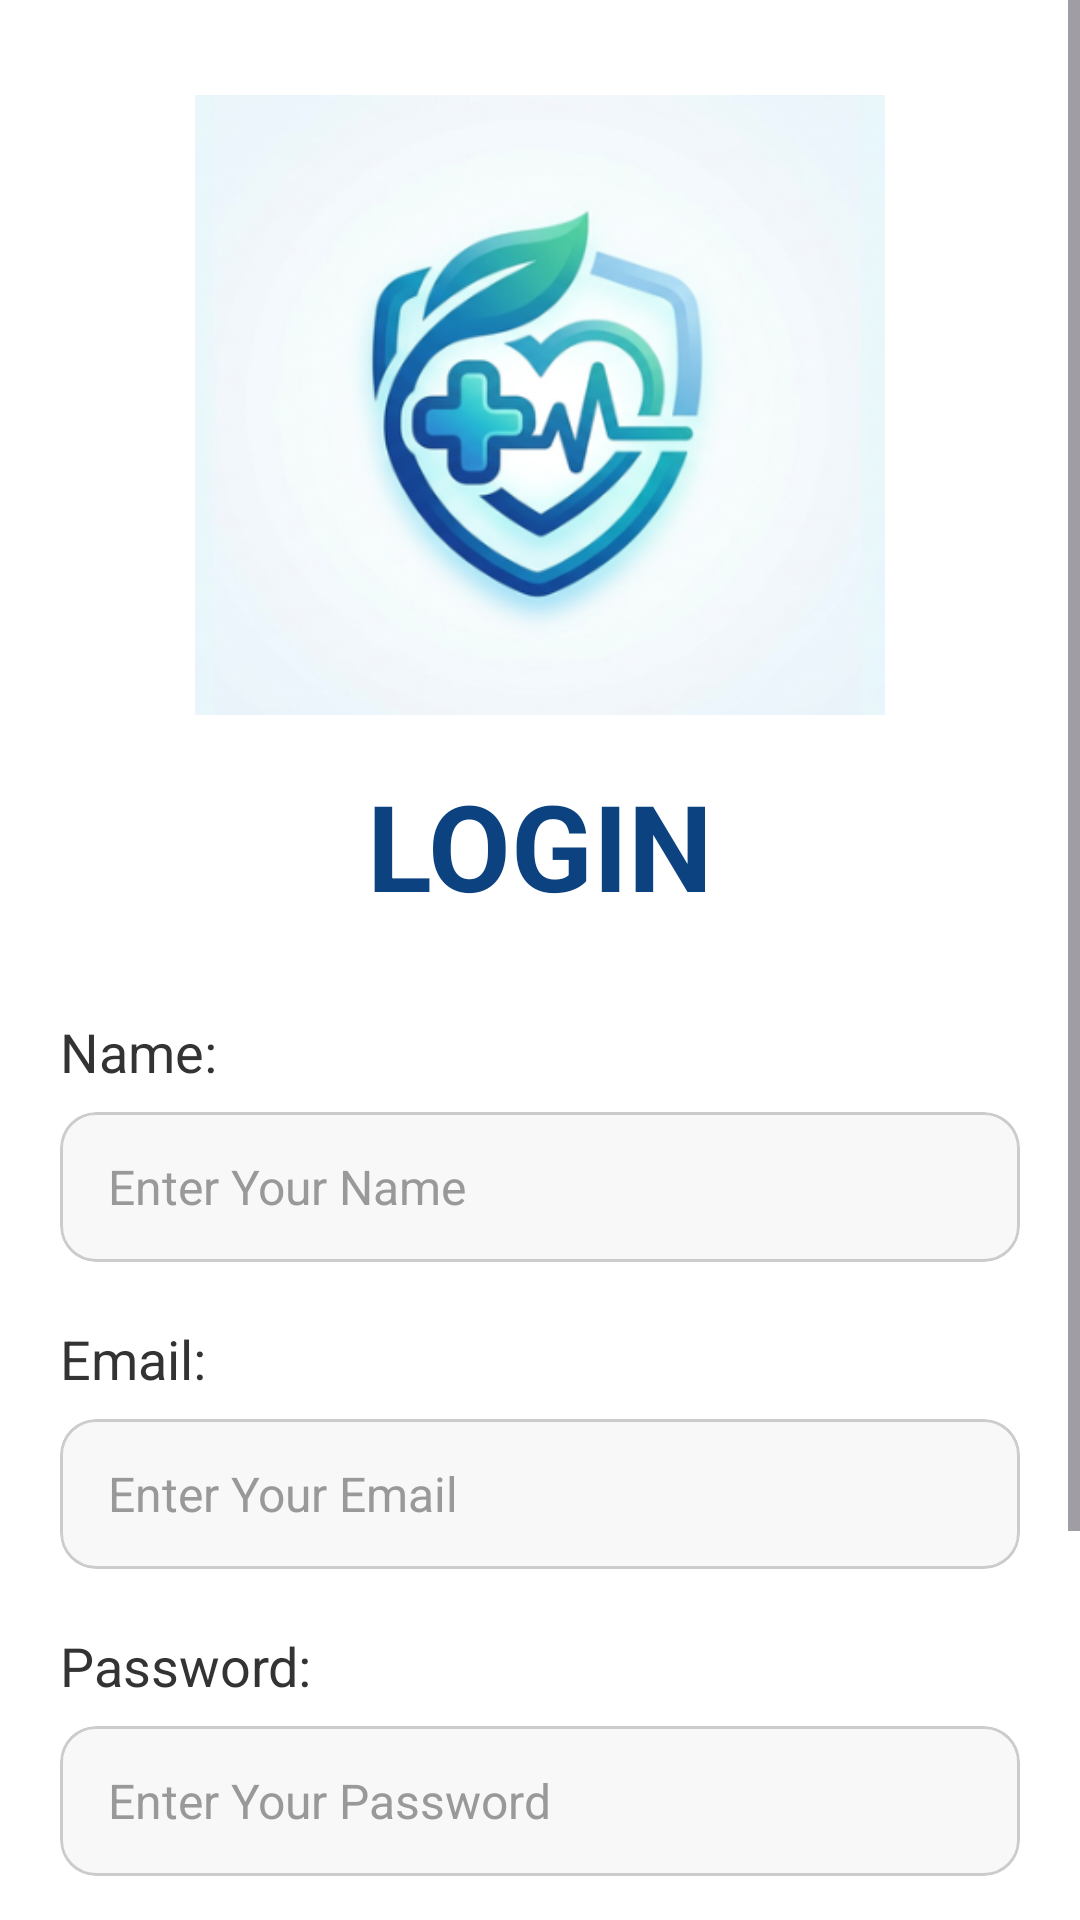

Reconstruct the res/layout file that produces this screen, plus the resources it refers to.
<!-- AndroidManifest.xml: application theme Theme.HealthCareApp -->
<!-- res/layout/activity_login.xml -->
<?xml version="1.0" encoding="utf-8"?>
<ScrollView xmlns:android="http://schemas.android.com/apk/res/android"
    xmlns:app="http://schemas.android.com/apk/res-auto"
    android:layout_width="match_parent"
    android:layout_height="match_parent"
    android:fillViewport="true"
    android:background="#FFFFFF">

    <LinearLayout
        android:layout_width="match_parent"
        android:layout_height="wrap_content"
        android:orientation="vertical"
        android:padding="20dp">

        <ImageView
            android:id="@+id/logoImage"
            android:layout_width="230dp"
            android:layout_height="230dp"
            android:layout_gravity="center"
            android:scaleType="centerInside"
            android:src="@drawable/logo"
            android:contentDescription="@string/app_logo"/>

        <TextView
            android:layout_width="match_parent"
            android:layout_height="wrap_content"
            android:text="@string/login"
            android:layout_marginTop="5dp"
            android:gravity="center_horizontal"
            android:textSize="40sp"
            android:textColor="#0C4280"
            android:textStyle="bold"/>

        <TextView
            android:id="@+id/tvName"
            android:layout_width="wrap_content"
            android:layout_height="wrap_content"
            android:text="@string/name"
            android:layout_marginTop="30dp"
            android:textSize="18sp"
            android:textColor="#333333" />

        <com.google.android.material.card.MaterialCardView
            android:layout_width="match_parent"
            android:layout_height="wrap_content"
            android:layout_marginTop="8dp"
            app:cardCornerRadius="12dp"
            app:cardElevation="0dp"
            app:strokeWidth="1dp"
            app:strokeColor="#CCCCCC"
            app:cardBackgroundColor="#F8F8F8">

            <EditText
                android:id="@+id/etName"
                android:layout_width="match_parent"
                android:layout_height="50dp"
                android:hint="@string/enter_your_name"
                android:paddingStart="16dp"
                android:paddingEnd="16dp"
                android:background="@android:color/transparent"
                android:textSize="16sp"
                android:textColor="#000000"
                android:textColorHint="#999999" />

        </com.google.android.material.card.MaterialCardView>

        <TextView
            android:id="@+id/tvEmail"
            android:layout_width="wrap_content"
            android:layout_height="wrap_content"
            android:text="@string/email"
            android:layout_marginTop="20dp"
            android:textSize="18sp"
            android:textColor="#333333" />

        <com.google.android.material.card.MaterialCardView
            android:layout_width="match_parent"
            android:layout_height="wrap_content"
            android:layout_marginTop="8dp"
            app:cardCornerRadius="12dp"
            app:cardElevation="0dp"
            app:strokeWidth="1dp"
            app:strokeColor="#CCCCCC"
            app:cardBackgroundColor="#F8F8F8">

            <EditText
                android:id="@+id/etEmail"
                android:layout_width="match_parent"
                android:layout_height="50dp"
                android:hint="@string/enter_your_email"
                android:paddingStart="16dp"
                android:paddingEnd="16dp"
                android:background="@android:color/transparent"
                android:inputType="textEmailAddress"
                android:textSize="16sp"
                android:textColor="#000000"
                android:textColorHint="#999999" />

        </com.google.android.material.card.MaterialCardView>

        <TextView
            android:id="@+id/tvPass"
            android:layout_width="wrap_content"
            android:layout_height="wrap_content"
            android:text="@string/password"
            android:layout_marginTop="20dp"
            android:textSize="18sp"
            android:textColor="#333333" />

        <com.google.android.material.card.MaterialCardView
            android:layout_width="match_parent"
            android:layout_height="wrap_content"
            android:layout_marginTop="8dp"
            app:cardCornerRadius="12dp"
            app:cardElevation="0dp"
            app:strokeWidth="1dp"
            app:strokeColor="#CCCCCC"
            app:cardBackgroundColor="#F8F8F8">

            <EditText
                android:id="@+id/etPass"
                android:layout_width="match_parent"
                android:layout_height="50dp"
                android:hint="@string/enter_your_password"
                android:paddingStart="16dp"
                android:paddingEnd="16dp"
                android:background="@android:color/transparent"
                android:inputType="textPassword"
                android:textSize="16sp"
                android:textColor="#000000"
                android:textColorHint="#999999" />

        </com.google.android.material.card.MaterialCardView>

        <com.google.android.material.button.MaterialButton
            android:id="@+id/btnLogin"
            android:layout_width="match_parent"
            android:layout_height="55dp"
            android:layout_marginTop="32dp"
            android:layout_marginBottom="20dp"
            android:text="@string/login"
            android:textSize="18sp"
            android:textColor="#FFFFFF"
            app:backgroundTint="#4A90D9"
            app:cornerRadius="12dp" />

    <LinearLayout
        android:layout_width="wrap_content"
        android:layout_height="wrap_content"
        android:layout_gravity="center_horizontal"
        android:layout_marginTop="10dp"
        android:layout_marginBottom="20dp"
        android:orientation="horizontal"
        android:gravity="center_vertical">

        <TextView
            android:layout_width="wrap_content"
            android:layout_height="wrap_content"
            android:text="Don't have an account?"
            android:textSize="15sp"
            android:textColor="#666666" />

        <TextView
            android:id="@+id/btnGoToRegister"
            android:layout_width="wrap_content"
            android:layout_height="wrap_content"
            android:text=" Register"
            android:textSize="15sp"
            android:textStyle="bold"
            android:textColor="#0C4280"
            android:clickable="true"
            android:focusable="true"
            android:background="?attr/selectableItemBackgroundBorderless" />

    </LinearLayout>

    </LinearLayout>
</ScrollView>
<!-- resources referenced by this layout -->
<resources>
  <!-- drawable logo: png bitmap (drawable, 152488 bytes) -->
  <string name="app_logo">App logo</string>
  <string name="email">Email:</string>
  <string name="enter_your_email">Enter Your Email</string>
  <string name="enter_your_name">Enter Your Name</string>
  <string name="enter_your_password">Enter Your Password</string>
  <string name="login">LOGIN</string>
  <string name="name">Name:</string>
  <string name="password">Password:</string>
  <style name="Theme.HealthCareApp" parent="Base.Theme.HealthCareApp" />
  <style name="Base.Theme.HealthCareApp" parent="Theme.Material3.DayNight.NoActionBar">
  
          <item name="colorPrimary">#0C4280</item>
          <item name="colorOnPrimary">#FFFFFF</item>
  
          <item name="colorSurfaceVariant">#F0F2F5</item>
  
          <item name="android:windowBackground">#F4F6F9</item>
          <item name="colorSurface">#FFFFFF</item>
          <item name="colorOnSurface">#1A1A1A</item>
  
          <item name="android:statusBarColor">#0C4280</item>
      </style>
</resources>
